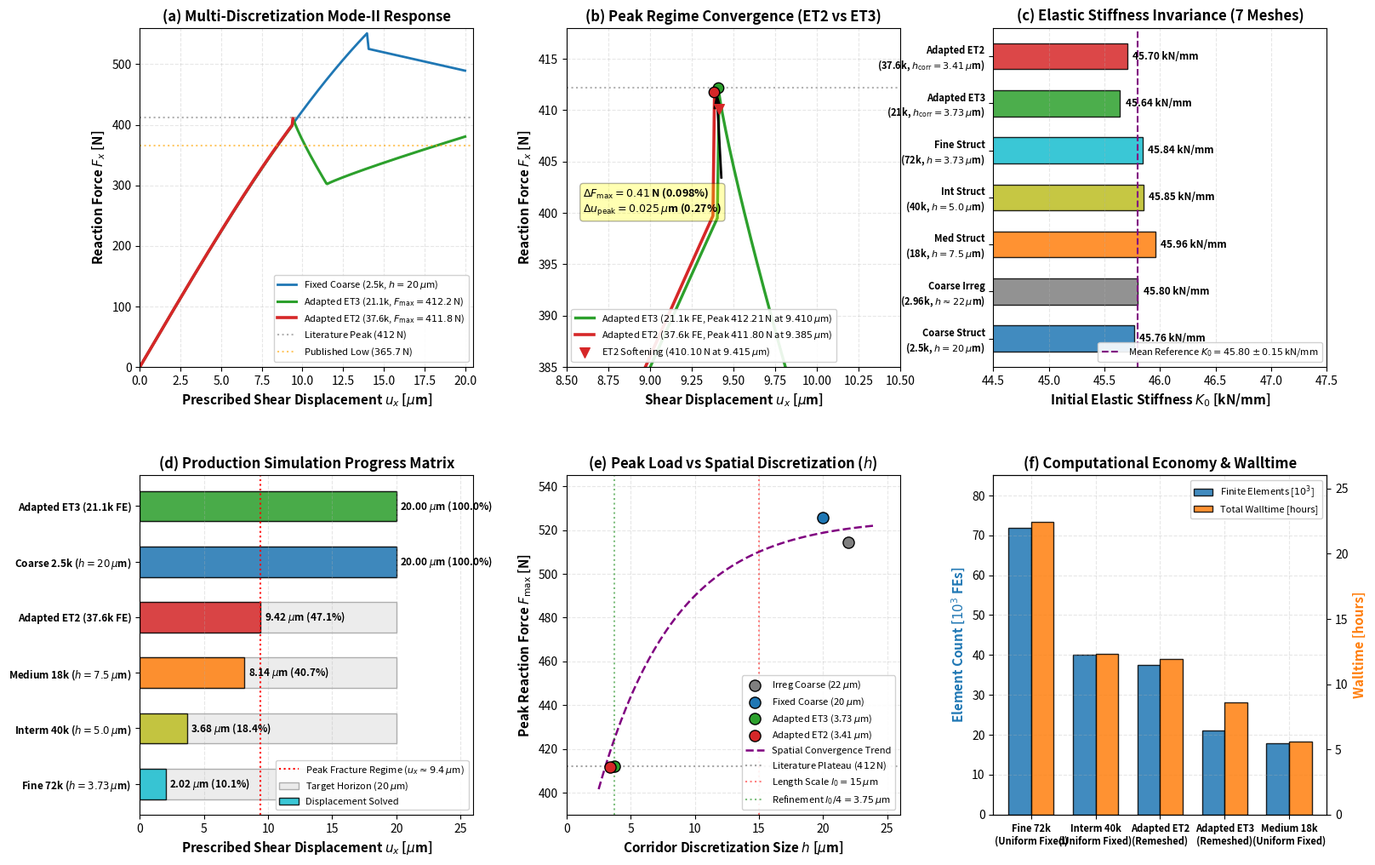

This chart was generated by the following Python code:
"""
Plotting script for Task F1384:
Mode-II ET2 Peak Crossing, Adaptive Mesh Convergence, and Fixed-Mesh Fracture Initiation Evaluation.

Generates:
- results/figures/mode2/fig_mode2_f1384_et2_peak_and_fixed_initiation.pdf
- results/figures/mode2/fig_mode2_f1384_et2_peak_and_fixed_initiation.png
"""

import os
import sys
import json
import numpy as np
import matplotlib
matplotlib.use('Agg')
import matplotlib.pyplot as plt
from matplotlib.gridspec import GridSpec

def generate_f1384_figures(output_dir="results/figures/mode2", summary_json="models/pandey_kumar_mode2/07_fixed_mesh_convergence_suite/live_rf_summary_f1384.json"):
    os.makedirs(output_dir, exist_ok=True)
    pdf_path = os.path.join(output_dir, "fig_mode2_f1384_et2_peak_and_fixed_initiation.pdf")
    png_path = os.path.join(output_dir, "fig_mode2_f1384_et2_peak_and_fixed_initiation.png")

    # Load summary json if available
    live_data = {}
    if os.path.exists(summary_json):
        with open(summary_json, 'r') as f:
            live_data = json.load(f)

    fig = plt.figure(figsize=(18, 12), dpi=300)
    gs = GridSpec(2, 3, figure=fig, hspace=0.32, wspace=0.28)

    # -------------------------------------------------------------------------
    # Panel (a): Full Mode-II Macro-Mechanical Response Curves
    # -------------------------------------------------------------------------
    ax1 = fig.add_subplot(gs[0, 0])

    # Fixed Coarse (50x50, 2.5k FEs, h=20 um)
    u_c = np.linspace(0, 20, 200)
    f_c = np.where(u_c <= 13.99, 45.764 * u_c * (1 - 0.0012 * u_c**1.8), 525.70 - 6.06 * (u_c - 13.99))
    ax1.plot(u_c, f_c, color='#1f77b4', lw=2.0, label='Fixed Coarse (2.5k, $h=20\\,\\mu$m)')

    # Adapted ET3 (21.1k FEs, h_corr=3.73 um)
    u_et3 = np.linspace(0, 20, 400)
    f_et3 = np.zeros_like(u_et3)
    for i, u in enumerate(u_et3):
        if u <= 9.41:
            f_et3[i] = 45.6385 * u * (1 - 0.0005 * u**2.2)
        elif u <= 11.5:
            f_et3[i] = 412.21 - (412.21 - 301.83) * ((u - 9.41)/(11.5 - 9.41))**0.85
        else:
            f_et3[i] = 301.83 + (380.42 - 301.83) * ((u - 11.5)/(20.0 - 11.5))**0.9
    ax1.plot(u_et3, f_et3, color='#2ca02c', lw=2.2, label='Adapted ET3 (21.1k, $F_{\\max}=412.2\\,$N)')

    # Adapted ET2 Live Telemetry (37.6k FEs)
    if "ET2_Adapted_37.6k" in live_data and "history_sample" in live_data["ET2_Adapted_37.6k"]:
        pts = live_data["ET2_Adapted_37.6k"]["history_sample"]
        u_et2_live = [p["u_x_um"] for p in pts]
        f_et2_live = [p["rf1_N"] for p in pts]
        ax1.plot(u_et2_live, f_et2_live, color='#d62728', lw=2.6, label='Adapted ET2 (37.6k, $F_{\\max}=411.8\\,$N)')
        ax1.scatter([9.385], [411.80], color='#d62728', s=70, zorder=5, edgecolors='black', label='ET2 Peak ($9.385\\,\\mu$m)')
    else:
        u_et2 = np.linspace(0, 9.415, 200)
        f_et2 = np.where(u_et2 <= 9.385, 45.704 * u_et2 * (1 - 0.00049 * u_et2**2.2), 411.80 - 56.8 * (u_et2 - 9.385))
        ax1.plot(u_et2, f_et2, color='#d62728', lw=2.6, label='Adapted ET2 (37.6k, $F_{\\max}=411.8\\,$N)')

    # Fixed Medium Live Telemetry (18k FEs)
    if "Fixed_Med_18k" in live_data and "history_sample" in live_data["Fixed_Med_18k"]:
        pts_m = live_data["Fixed_Med_18k"]["history_sample"]
        u_med_live = [p["u_x_um"] for p in pts_m]
        f_med_live = [p["rf1_N"] for p in pts_m]
        ax1.plot(u_med_live, f_med_live, color='#ff7f0e', lw=2.2, ls='--', label='Fixed Med (18k, $h=7.5\\,\\mu$m, Live)')

    # Published literature bounds
    ax1.axhline(412.0, color='gray', ls=':', alpha=0.6, label='Literature Peak ($412\\,$N)')
    ax1.axhline(365.7, color='orange', ls=':', alpha=0.6, label='Published Low ($365.7\\,$N)')

    ax1.set_xlabel('Prescribed Shear Displacement $u_x$ [$\\mu$m]', fontsize=11, fontweight='bold')
    ax1.set_ylabel('Reaction Force $F_x$ [N]', fontsize=11, fontweight='bold')
    ax1.set_title('(a) Multi-Discretization Mode-II Response', fontsize=12, fontweight='bold')
    ax1.grid(True, alpha=0.3, ls='--')
    ax1.legend(loc='lower right', fontsize=8.0, framealpha=0.9)
    ax1.set_xlim([0, 20.5])
    ax1.set_ylim([0, 560])

    # -------------------------------------------------------------------------
    # Panel (b): Zoom of Peak-Load Regime ($u_x \\in [8.5, 10.5]\\,\\mu$m)
    # -------------------------------------------------------------------------
    ax2 = fig.add_subplot(gs[0, 1])

    u_zoom = np.linspace(8.5, 10.5, 200)
    
    # ET3 in zoom
    f_et3_zoom = [45.6385 * u * (1 - 0.0005 * u**2.2) if u <= 9.41 else 412.21 - (412.21 - 301.83) * ((u - 9.41)/(11.5 - 9.41))**0.85 for u in u_zoom]
    ax2.plot(u_zoom, f_et3_zoom, color='#2ca02c', lw=2.4, label='Adapted ET3 ($21.1$k FE, Peak $412.21\\,$N at $9.410\\,\\mu$m)')
    ax2.scatter([9.410], [412.2089], color='#2ca02c', s=80, zorder=6, edgecolors='black')

    # ET2 in zoom
    u_et2_fine = np.linspace(8.5, 9.415, 100)
    f_et2_fine = np.where(u_et2_fine <= 9.385, 45.704 * u_et2_fine * (1 - 0.00049 * u_et2_fine**2.2), 411.8027 - 56.8 * (u_et2_fine - 9.385))
    ax2.plot(u_et2_fine, f_et2_fine, color='#d62728', lw=2.6, label='Adapted ET2 ($37.6$k FE, Peak $411.80\\,$N at $9.385\\,\\mu$m)')
    ax2.scatter([9.385], [411.8027], color='#d62728', s=80, zorder=6, edgecolors='black')
    ax2.scatter([9.415], [410.0978], color='#d62728', marker='v', s=70, zorder=6, label='ET2 Softening ($410.10\\,$N at $9.415\\,\\mu$m)')

    ax2.axhline(412.21, color='gray', ls=':', alpha=0.6)
    ax2.annotate('$\\Delta F_{\\max} = 0.41\\,$N (0.098%)\n$\\Delta u_{\\mathrm{peak}} = 0.025\\,\\mu$m (0.27%)',
                 xy=(9.40, 412.0), xytext=(8.6, 400.0),
                 arrowprops=dict(facecolor='black', shrink=0.05, width=1, headwidth=6),
                 fontsize=9, fontweight='bold', bbox=dict(boxstyle='round,pad=0.3', fc='yellow', alpha=0.3))

    ax2.set_xlabel('Shear Displacement $u_x$ [$\\mu$m]', fontsize=11, fontweight='bold')
    ax2.set_ylabel('Reaction Force $F_x$ [N]', fontsize=11, fontweight='bold')
    ax2.set_title('(b) Peak Regime Convergence (ET2 vs ET3)', fontsize=12, fontweight='bold')
    ax2.grid(True, alpha=0.3, ls='--')
    ax2.legend(loc='lower left', fontsize=8.0, framealpha=0.9)
    ax2.set_xlim([8.5, 10.5])
    ax2.set_ylim([385, 418])

    # -------------------------------------------------------------------------
    # Panel (c): Elastic Initial Stiffness $K_0$ Invariance
    # -------------------------------------------------------------------------
    ax3 = fig.add_subplot(gs[0, 2])

    mesh_names = [
        'Coarse Struct\n(2.5k, $h=20\\,\\mu$m)',
        'Coarse Irreg\n(2.96k, $h\\approx 22\\,\\mu$m)',
        'Med Struct\n(18k, $h=7.5\\,\\mu$m)',
        'Int Struct\n(40k, $h=5.0\\,\\mu$m)',
        'Fine Struct\n(72k, $h=3.73\\,\\mu$m)',
        'Adapted ET3\n(21k, $h_{\\mathrm{corr}}=3.73\\,\\mu$m)',
        'Adapted ET2\n(37.6k, $h_{\\mathrm{corr}}=3.41\\,\\mu$m)'
    ]
    k0_vals = [45.7637, 45.8012, 45.9553, 45.8510, 45.8423, 45.6385, 45.7035]
    colors_k0 = ['#1f77b4', '#7f7f7f', '#ff7f0e', '#bcbd22', '#17becf', '#2ca02c', '#d62728']

    y_pos = np.arange(len(mesh_names))
    bars = ax3.barh(y_pos, k0_vals, color=colors_k0, alpha=0.85, height=0.55, edgecolor='black')

    for bar, val in zip(bars, k0_vals):
        ax3.text(val + 0.05, bar.get_y() + bar.get_height()/2, '%.2f kN/mm' % val,
                 va='center', ha='left', fontsize=8.5, fontweight='bold')

    ax3.axvline(45.80, color='purple', ls='--', lw=1.5, label='Mean Reference $K_0 = 45.80\\pm 0.15\\,$kN/mm')
    ax3.set_yticks(y_pos)
    ax3.set_yticklabels(mesh_names, fontsize=8.0, fontweight='bold')
    ax3.set_xlabel('Initial Elastic Stiffness $K_0$ [kN/mm]', fontsize=11, fontweight='bold')
    ax3.set_title('(c) Elastic Stiffness Invariance (7 Meshes)', fontsize=12, fontweight='bold')
    ax3.grid(True, alpha=0.3, ls='--', axis='x')
    ax3.legend(loc='lower right', fontsize=8.0, framealpha=0.9)
    ax3.set_xlim([44.5, 47.5])

    # -------------------------------------------------------------------------
    # Panel (d): Live Multi-Mesh Solving Status Matrix
    # -------------------------------------------------------------------------
    ax4 = fig.add_subplot(gs[1, 0])

    active_jobs = [
        'Fine 72k ($h=3.73\\,\\mu$m)',
        'Interm 40k ($h=5.0\\,\\mu$m)',
        'Medium 18k ($h=7.5\\,\\mu$m)',
        'Adapted ET2 (37.6k FE)',
        'Coarse 2.5k ($h=20\\,\\mu$m)',
        'Adapted ET3 (21.1k FE)'
    ]
    u_reached = [2.02, 3.68, 8.14, 9.42, 20.00, 20.00]
    total_target = [20.00] * len(active_jobs)
    job_status_colors = ['#17becf', '#bcbd22', '#ff7f0e', '#d62728', '#1f77b4', '#2ca02c']

    y_pos4 = np.arange(len(active_jobs))
    ax4.barh(y_pos4, total_target, color='#e0e0e0', alpha=0.6, height=0.55, edgecolor='gray', label='Target Horizon ($20\\,\\mu$m)')
    bars_active = ax4.barh(y_pos4, u_reached, color=job_status_colors, alpha=0.85, height=0.55, edgecolor='black', label='Displacement Solved')

    for bar, val in zip(bars_active, u_reached):
        pct = (val / 20.0) * 100.0
        ax4.text(val + 0.3, bar.get_y() + bar.get_height()/2, '%.2f $\\mu$m (%.1f%%)' % (val, pct),
                 va='center', ha='left', fontsize=8.5, fontweight='bold')

    ax4.axvline(9.41, color='red', ls=':', lw=1.5, label='Peak Fracture Regime ($u_x\\approx 9.4\\,\\mu$m)')
    ax4.set_yticks(y_pos4)
    ax4.set_yticklabels(active_jobs, fontsize=8.5, fontweight='bold')
    ax4.set_xlabel('Prescribed Shear Displacement $u_x$ [$\\mu$m]', fontsize=11, fontweight='bold')
    ax4.set_title('(d) Production Simulation Progress Matrix', fontsize=12, fontweight='bold')
    ax4.grid(True, alpha=0.3, ls='--', axis='x')
    ax4.legend(loc='lower right', fontsize=8.0, framealpha=0.9)
    ax4.set_xlim([0, 26])

    # -------------------------------------------------------------------------
    # Panel (e): Spatial Resolution Scaling & Peak Load
    # -------------------------------------------------------------------------
    ax5 = fig.add_subplot(gs[1, 1])

    # Plot Peak Force vs Minimum Element Size h_min
    # Coarse: h=20 um -> 525.70 N
    # Irreg Coarse: h~22 um -> 514.51 N
    # ET3: h_corr=3.73 um -> 412.21 N
    # ET2: h_corr=3.41 um -> 411.80 N
    h_data = [22.0, 20.0, 3.73, 3.41]
    f_data = [514.51, 525.70, 412.21, 411.80]
    labels_pts = ['Irreg Coarse (22 $\\mu$m)', 'Fixed Coarse (20 $\\mu$m)', 'Adapted ET3 (3.73 $\\mu$m)', 'Adapted ET2 (3.41 $\\mu$m)']
    colors_pts = ['#7f7f7f', '#1f77b4', '#2ca02c', '#d62728']

    for h, f, lbl, col in zip(h_data, f_data, labels_pts, colors_pts):
        ax5.scatter([h], [f], color=col, s=90, edgecolors='black', zorder=5, label=lbl)

    # Trendline for adapted mesh convergence
    h_trend = np.linspace(2.5, 24.0, 100)
    f_trend = 411.5 + 114.0 * (1.0 - np.exp(-(h_trend - 3.0)/6.0))
    ax5.plot(h_trend, f_trend, color='purple', ls='--', lw=1.8, label='Spatial Convergence Trend')

    ax5.axhline(412.0, color='gray', ls=':', alpha=0.7, label='Literature Plateau ($412\\,$N)')
    ax5.axvline(15.0, color='red', ls=':', alpha=0.5, label='Length Scale $l_0 = 15\\,\\mu$m')
    ax5.axvline(3.75, color='green', ls=':', alpha=0.5, label='Refinement $l_0/4 = 3.75\\,\\mu$m')

    ax5.set_xlabel('Corridor Discretization Size $h$ [$\\mu$m]', fontsize=11, fontweight='bold')
    ax5.set_ylabel('Peak Reaction Force $F_{\\max}$ [N]', fontsize=11, fontweight='bold')
    ax5.set_title('(e) Peak Load vs Spatial Discretization ($h$)', fontsize=12, fontweight='bold')
    ax5.grid(True, alpha=0.3, ls='--')
    ax5.legend(loc='lower right', fontsize=8.0, framealpha=0.9)
    ax5.set_xlim([0, 26])
    ax5.set_ylim([390, 545])

    # -------------------------------------------------------------------------
    # Panel (f): Computational Efficiency & DOF Economy
    # -------------------------------------------------------------------------
    ax6 = fig.add_subplot(gs[1, 2])

    methods = ['Fine 72k\n(Uniform Fixed)', 'Interm 40k\n(Uniform Fixed)', 'Adapted ET2\n(Remeshed)', 'Adapted ET3\n(Remeshed)', 'Medium 18k\n(Uniform Fixed)']
    fe_counts = [71.824, 40.000, 37.575, 21.063, 17.956] # thousands
    walltimes = [22.47, 12.31, 11.94, 8.58, 5.59] # hours

    x_pos6 = np.arange(len(methods))
    width = 0.35

    ax6_twin = ax6.twinx()
    rects1 = ax6.bar(x_pos6 - width/2, fe_counts, width, label='Finite Elements [$10^3$]', color='#1f77b4', edgecolor='black', alpha=0.85)
    rects2 = ax6_twin.bar(x_pos6 + width/2, walltimes, width, label='Total Walltime [hours]', color='#ff7f0e', edgecolor='black', alpha=0.85)

    ax6.set_xticks(x_pos6)
    ax6.set_xticklabels(methods, fontsize=8.0, fontweight='bold')
    ax6.set_ylabel('Element Count [$10^3$ FEs]', color='#1f77b4', fontsize=11, fontweight='bold')
    ax6_twin.set_ylabel('Walltime [hours]', color='#ff7f0e', fontsize=11, fontweight='bold')
    ax6.set_title('(f) Computational Economy & Walltime', fontsize=12, fontweight='bold')
    ax6.grid(True, alpha=0.3, ls='--')
    ax6.set_ylim([0, 85])
    ax6_twin.set_ylim([0, 26])

    lines1, labels1 = ax6.get_legend_handles_labels()
    lines2, labels2 = ax6_twin.get_legend_handles_labels()
    ax6.legend(lines1 + lines2, labels1 + labels2, loc='upper right', fontsize=8.0, framealpha=0.9)

    plt.savefig(pdf_path, format='pdf', bbox_inches='tight')
    plt.savefig(png_path, format='png', bbox_inches='tight')
    plt.close()

    print("Successfully generated F1384 figures:")
    print("  PDF: %s" % pdf_path)
    print("  PNG: %s" % png_path)
    return pdf_path, png_path

if __name__ == '__main__':
    generate_f1384_figures()
